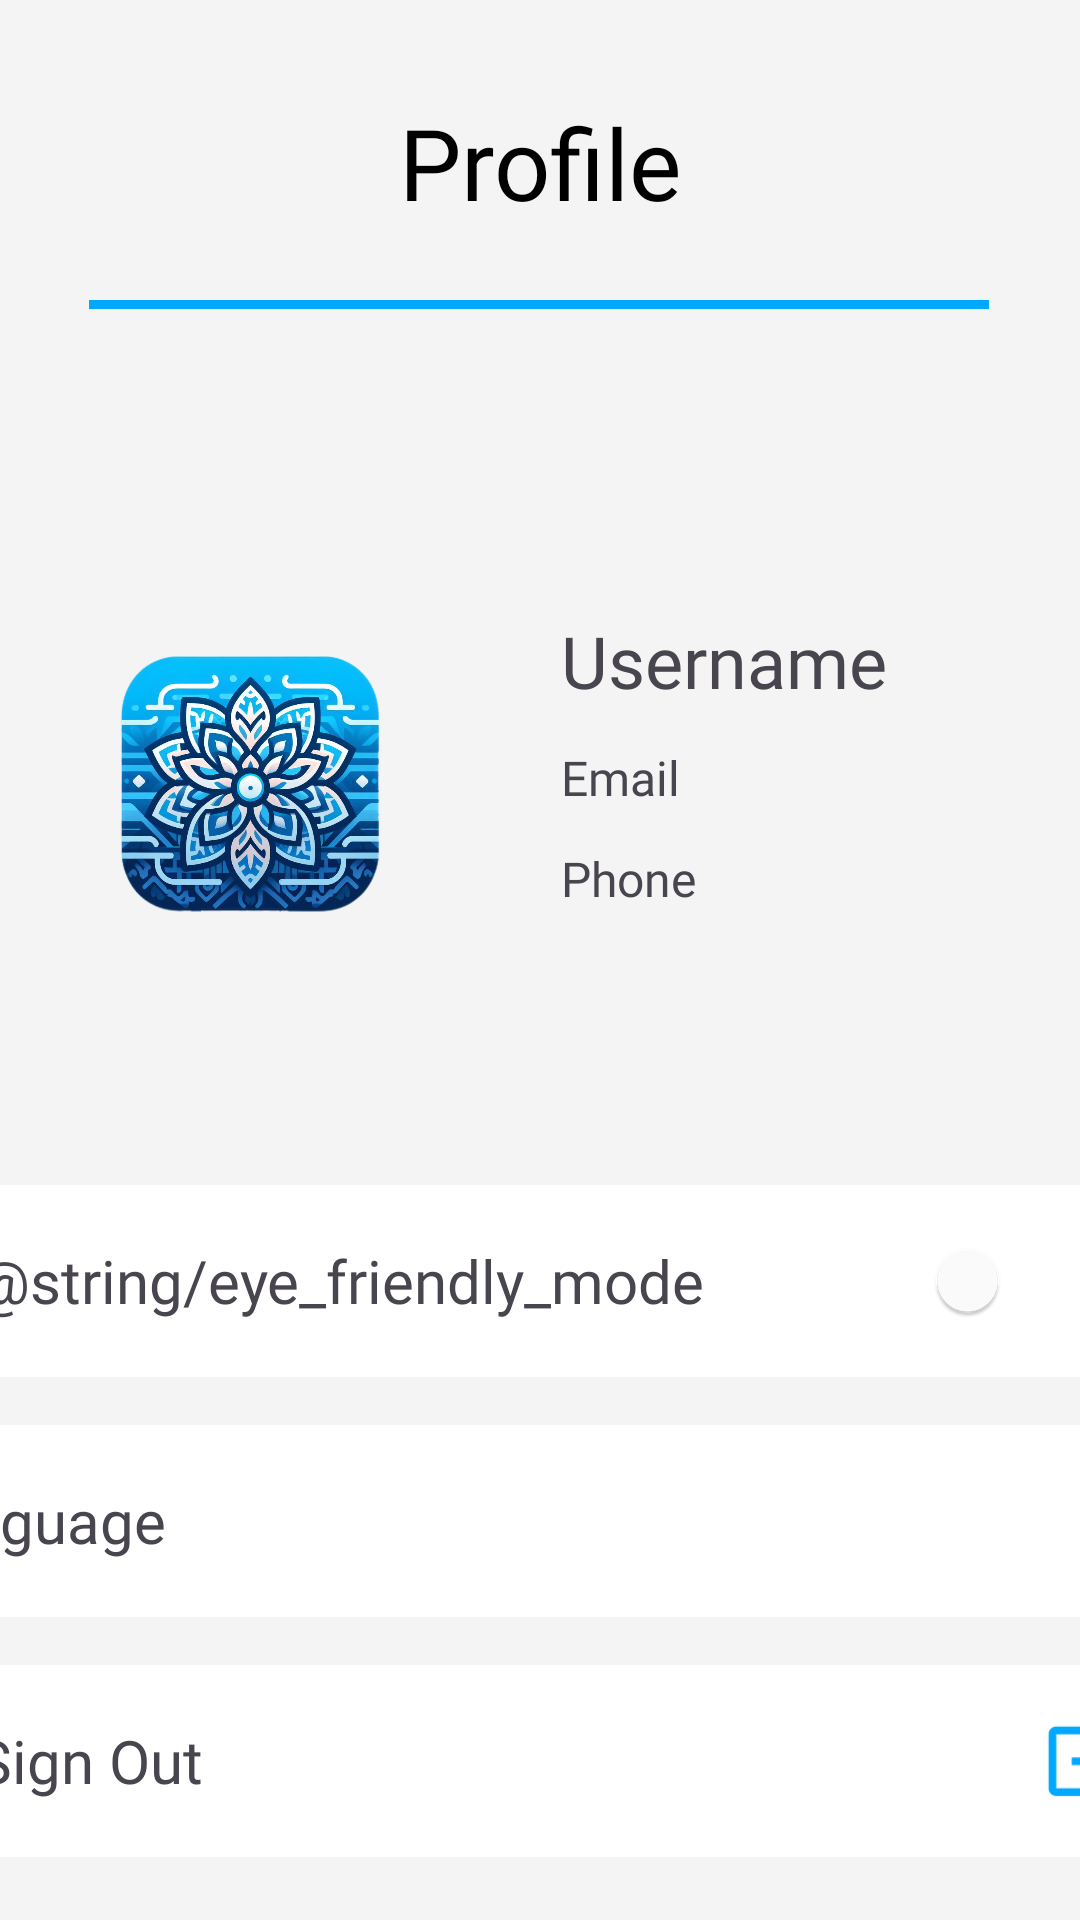

Android layout source for this screen:
<!-- AndroidManifest.xml: application theme Theme.Songket_Recognition_App -->
<!-- res/layout/activity_profile.xml -->
<?xml version="1.0" encoding="utf-8"?>
<androidx.constraintlayout.widget.ConstraintLayout
    xmlns:android="http://schemas.android.com/apk/res/android"
    xmlns:app="http://schemas.android.com/apk/res-auto"
    xmlns:tools="http://schemas.android.com/tools"
    android:layout_width="match_parent"
    android:layout_height="match_parent"
    android:background="@color/background"
    tools:context=".ui.profile.ProfileActivity">

    <TextView
        android:id="@+id/textView21"
        android:layout_width="wrap_content"
        android:layout_height="wrap_content"
        android:layout_marginTop="32dp"
        android:text="@string/profile"
        android:fontFamily="@font/roboto_bold"
        android:textAlignment="center"
        android:textColor="@color/black"
        android:textSize="33sp"
        app:layout_constraintEnd_toEndOf="parent"
        app:layout_constraintStart_toStartOf="parent"
        app:layout_constraintTop_toTopOf="parent" />

    <ImageView
        android:id="@+id/imageView4"
        android:layout_width="143dp"
        android:layout_height="135dp"
        android:layout_marginTop="120dp"
        android:contentDescription="@string/profile_image"
        android:src="@drawable/logo"
        app:layout_constraintEnd_toEndOf="parent"
        app:layout_constraintHorizontal_bias="0.056"
        app:layout_constraintStart_toStartOf="parent"
        app:layout_constraintTop_toBottomOf="@+id/textView21"
        tools:srcCompat="@tools:sample/avatars" />

    <TextView
        android:id="@+id/textView22"
        android:layout_width="wrap_content"
        android:layout_height="wrap_content"
        android:layout_marginStart="32dp"
        android:layout_marginTop="128dp"
        android:fontFamily="@font/roboto_bold"
        android:text="@string/username"
        android:textSize="24sp"
        app:layout_constraintEnd_toEndOf="parent"
        app:layout_constraintHorizontal_bias="0.0"
        app:layout_constraintStart_toEndOf="@+id/imageView4"
        app:layout_constraintTop_toBottomOf="@+id/textView21" />

    <TextView
        android:id="@+id/textView23"
        android:layout_width="wrap_content"
        android:layout_height="wrap_content"
        android:layout_marginTop="12dp"
        android:text="@string/email"
        android:fontFamily="@font/roboto_medium"
        android:textSize="16sp"
        app:layout_constraintEnd_toEndOf="@+id/textView22"
        app:layout_constraintHorizontal_bias="0.0"
        app:layout_constraintStart_toStartOf="@+id/textView22"
        app:layout_constraintTop_toBottomOf="@+id/textView22" />

    <TextView
        android:id="@+id/textView24"
        android:layout_width="wrap_content"
        android:layout_height="wrap_content"
        android:layout_marginTop="12dp"
        android:text="@string/phone"
        android:fontFamily="@font/roboto_medium"
        android:textSize="16sp"
        app:layout_constraintEnd_toEndOf="@+id/textView23"
        app:layout_constraintHorizontal_bias="0.0"
        app:layout_constraintStart_toStartOf="@+id/textView23"
        app:layout_constraintTop_toBottomOf="@+id/textView23" />

    <androidx.appcompat.widget.Toolbar
        android:id="@+id/toolbar"
        android:layout_width="409dp"
        android:layout_height="wrap_content"
        android:layout_marginTop="64dp"
        android:background="@color/white"
        android:minHeight="?attr/actionBarSize"
        android:theme="?attr/actionBarTheme"
        app:layout_constraintEnd_toEndOf="parent"
        app:layout_constraintStart_toStartOf="parent"
        app:layout_constraintTop_toBottomOf="@+id/imageView4">

        <TextView
            android:id="@+id/textView25"
            android:layout_width="wrap_content"
            android:layout_height="wrap_content"
            android:text="@string/eye_friendly_mode"
            android:fontFamily="@font/roboto_bold"
            android:textSize="20sp"
            app:layout_constraintStart_toStartOf="parent"
            tools:layout_editor_absoluteX="26dp"
            tools:layout_editor_absoluteY="441dp" />
    </androidx.appcompat.widget.Toolbar>

    <androidx.appcompat.widget.SwitchCompat
        android:id="@+id/btn_switch"
        android:layout_width="wrap_content"
        android:layout_height="wrap_content"
        android:layout_marginEnd="8dp"
        app:layout_constraintBottom_toBottomOf="@+id/toolbar"
        app:layout_constraintEnd_toEndOf="parent"
        app:layout_constraintTop_toTopOf="@+id/toolbar"
        app:trackTint="@color/switch_track_selector"
        app:thumbTint="@color/switch_thumb_selector"/>


    <androidx.appcompat.widget.Toolbar
        android:id="@+id/toolbar2"
        android:layout_width="409dp"
        android:layout_height="wrap_content"
        android:layout_marginTop="16dp"
        android:background="@color/white"
        android:minHeight="?attr/actionBarSize"
        android:theme="?attr/actionBarTheme"
        app:layout_constraintEnd_toEndOf="parent"
        app:layout_constraintHorizontal_bias="1.0"
        app:layout_constraintStart_toStartOf="parent"
        app:layout_constraintTop_toBottomOf="@+id/toolbar">

        <TextView
            android:id="@+id/textView26"
            android:layout_width="wrap_content"
            android:layout_height="wrap_content"
            android:fontFamily="@font/roboto_bold"
            android:text="Language"
            android:textSize="20sp"
            app:layout_constraintStart_toStartOf="parent"
            tools:layout_editor_absoluteX="26dp"
            tools:layout_editor_absoluteY="441dp" />
    </androidx.appcompat.widget.Toolbar>

    <androidx.appcompat.widget.Toolbar
        android:id="@+id/toolbar3"
        android:layout_width="409dp"
        android:layout_height="wrap_content"
        android:layout_marginTop="96dp"
        android:background="@color/white"
        android:minHeight="?attr/actionBarSize"
        android:theme="?attr/actionBarTheme"
        app:layout_constraintEnd_toEndOf="parent"
        app:layout_constraintStart_toStartOf="parent"
        app:layout_constraintTop_toBottomOf="@+id/toolbar">

        <TextView
            android:id="@+id/textView27"
            android:layout_width="wrap_content"
            android:layout_height="wrap_content"
            android:text="Sign Out"
            android:fontFamily="@font/roboto_bold"
            android:textSize="20sp"
            app:layout_constraintStart_toStartOf="parent"
            tools:layout_editor_absoluteX="26dp"
            tools:layout_editor_absoluteY="441dp" />
    </androidx.appcompat.widget.Toolbar>

    <View
        android:id="@+id/divider3"
        android:layout_width="300dp"
        android:layout_height="3dp"
        android:layout_marginTop="24dp"
        android:background="@color/primary"
        app:layout_constraintEnd_toEndOf="@+id/textView21"
        app:layout_constraintHorizontal_bias="0.503"
        app:layout_constraintStart_toStartOf="@+id/textView21"
        app:layout_constraintTop_toBottomOf="@+id/textView21" />

    <ImageButton
        android:id="@+id/imageButton"
        android:layout_width="31dp"
        android:layout_height="31dp"
        android:layout_marginEnd="8dp"
        android:background="@color/white"
        android:scaleType="fitCenter"
        app:layout_constraintBottom_toBottomOf="@+id/toolbar2"
        app:layout_constraintEnd_toEndOf="parent"
        app:layout_constraintTop_toTopOf="@+id/toolbar2"
        app:layout_constraintVertical_bias="0.575"
        app:srcCompat="@drawable/language"
        android:contentDescription="@string/button_language" />

    <ImageButton
        android:id="@+id/imageButton2"
        android:layout_width="31dp"
        android:layout_height="31dp"
        android:layout_marginEnd="8dp"
        android:background="@color/white"
        android:scaleType="fitCenter"
        app:layout_constraintBottom_toBottomOf="@+id/toolbar3"
        app:layout_constraintEnd_toEndOf="@+id/toolbar3"
        app:layout_constraintTop_toTopOf="@+id/toolbar3"
        app:srcCompat="@drawable/logout" />
</androidx.constraintlayout.widget.ConstraintLayout>
<!-- resources referenced by this layout -->
<resources>
  <color name="background">#F4F4F4</color>
  <color name="black">#FF000000</color>
  <color name="primary">#00A9FF</color>
  <color name="white">#FFFFFFFF</color>
  <!-- drawable logo: png bitmap (drawable, 902105 bytes) -->
  <!-- drawable logout: png bitmap (drawable, 786 bytes) -->
  <string name="button_language">Button Change Language</string>
  <string name="email">Email</string>
  <string name="phone">Phone</string>
  <string name="profile">Profile</string>
  <string name="profile_image">Logo Image</string>
  <string name="username">Username</string>
  <style name="Theme.Songket_Recognition_App" parent="Base.Theme.Songket_Recognition_App" />
  <style name="Base.Theme.Songket_Recognition_App" parent="Theme.Material3.DayNight.NoActionBar">
          
          
          <item name="colorPrimary">@color/blue_1</item>
          <item name="colorOnPrimary">@color/white</item>
          <item name="android:windowIsTranslucent">true</item>
      </style>
</resources>
